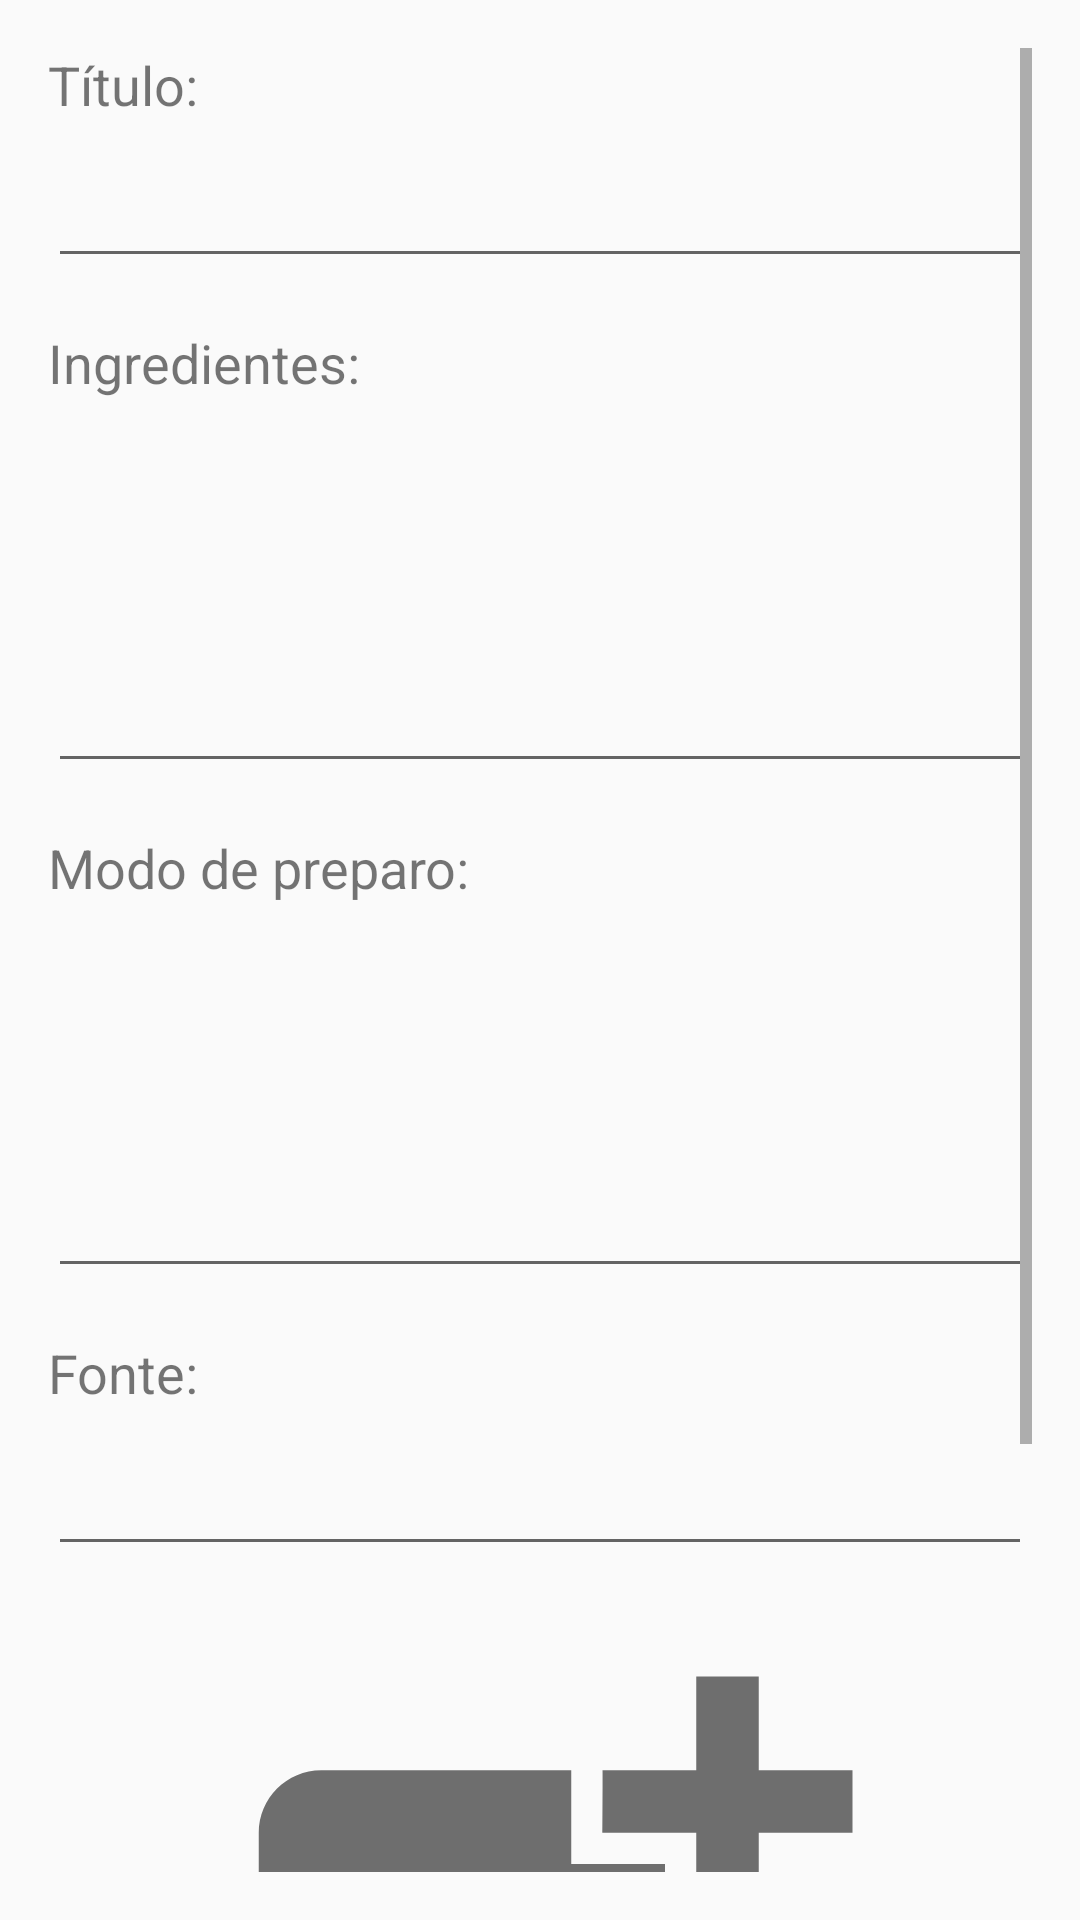

The Android layout XML behind this screen, and the referenced resources:
<!-- AndroidManifest.xml: application theme AppTheme -->
<!-- res/layout/activity_cadastrar_receita.xml -->
<?xml version="1.0" encoding="utf-8"?>
<ScrollView xmlns:android="http://schemas.android.com/apk/res/android"
    xmlns:app="http://schemas.android.com/apk/res-auto"
    xmlns:tools="http://schemas.android.com/tools"
    android:layout_width="match_parent"
    android:layout_height="match_parent"
    android:orientation="vertical"
    android:padding="16.0dip"
    tools:context=".activity.CadastrarReceitaActivity">

    <LinearLayout
        android:layout_width="fill_parent"
        android:layout_height="wrap_content"
        android:orientation="vertical">

        <TextView
            android:id="@+id/textView3"
            android:layout_width="fill_parent"
            android:layout_height="wrap_content"
            android:layout_marginBottom="8.0dip"
            android:text="Título:"
            android:textSize="18.0sp" />

        <EditText
            android:id="@+id/editTitulo"
            android:layout_width="fill_parent"
            android:layout_height="wrap_content"
            android:layout_marginBottom="16.0dip"
            android:ems="10"
            android:inputType="textPersonName|textCapWords"
            android:padding="10.0dip" />

        <TextView
            android:id="@+id/textView4"
            android:layout_width="fill_parent"
            android:layout_height="wrap_content"
            android:layout_marginBottom="8.0dip"
            android:text="Ingredientes:"
            android:textSize="18.0sp" />

        <EditText
            android:id="@+id/editIngr"
            android:layout_width="fill_parent"
            android:layout_height="120.0dip"
            android:layout_marginBottom="16.0dip"
            android:ems="10"
            android:gravity="start"
            android:inputType="textCapSentences|textMultiLine"
            android:overScrollMode="always"
            android:padding="10.0dip"
            android:scrollbarStyle="insideInset"
            android:scrollbars="vertical"
            android:singleLine="false" />

        <TextView
            android:id="@+id/textView5"
            android:layout_width="fill_parent"
            android:layout_height="wrap_content"
            android:layout_marginBottom="8.0dip"
            android:text="Modo de preparo:"
            android:textSize="18.0sp" />

        <EditText
            android:id="@+id/editDesc"
            android:layout_width="fill_parent"
            android:layout_height="120.0dip"
            android:layout_marginBottom="16.0dip"
            android:ems="10"
            android:gravity="start"
            android:inputType="textCapSentences|textMultiLine"
            android:nestedScrollingEnabled="true"
            android:overScrollMode="always"
            android:padding="10.0dip"
            android:scrollbarStyle="insideInset"
            android:scrollbars="vertical"
            android:singleLine="false" />

        <TextView
            android:id="@+id/textView6"
            android:layout_width="fill_parent"
            android:layout_height="wrap_content"
            android:layout_marginBottom="8.0dip"
            android:text="Fonte:"
            android:textSize="18.0sp" />

        <EditText
            android:id="@+id/editFonte"
            android:layout_width="fill_parent"
            android:layout_height="wrap_content"
            android:layout_marginBottom="16.0dip"
            android:ems="10"
            android:gravity="start"
            android:inputType="textPersonName|textCapSentences"
            android:padding="10.0dip"
            android:singleLine="false" />

        <ImageView
            android:id="@+id/imageCadastrarReceita"
            android:layout_width="250dp"
            android:layout_height="250dp"
            android:layout_gravity="center"
            android:scaleType="centerCrop"
            app:srcCompat="@drawable/ic_add_photo" />

        <Button
            android:id="@+id/btSalvar"
            style="@style/AppTheme"
            android:layout_width="fill_parent"
            android:layout_height="wrap_content"
            android:text="SALVAR RECEITA" />
    </LinearLayout>

</ScrollView>
<!-- resources referenced by this layout -->
<resources>
  <!-- drawable ic_add_photo (drawable) -->
  <vector xmlns:android="http://schemas.android.com/apk/res/android" android:width="200dp"
      android:height="200dp" android:tint="#6E6E6E"
      android:viewportWidth="24" android:viewportHeight="24">
      <path android:fillColor="@android:color/white" android:pathData="M19,7v2.99s-1.99,0.01 -2,0L17,7h-3s0.01,-1.99 0,-2h3L17,2h2v3h3v2h-3zM16,11L16,8h-3L13,5L5,5c-1.1,0 -2,0.9 -2,2v12c0,1.1 0.9,2 2,2h12c1.1,0 2,-0.9 2,-2v-8h-3zM5,19l3,-4 2,3 3,-4 4,5L5,19z"/>
  </vector>
  <style name="AppTheme" parent="Theme.AppCompat.Light">
          
          <item name="colorPrimary">@color/colorPrimary</item>
          <item name="colorPrimaryDark">@color/colorPrimaryDark</item>
          <item name="colorAccent">@color/colorAccent</item>
          <item name="toolbarStyle">@style/ToolBarStyle</item>
  
      </style>
  <color name="colorPrimary">#E600EE</color>
  <color name="colorPrimaryDark">#930098</color>
  <color name="colorAccent">#6F00EE</color>
  <style name="ToolBarStyle" parent="@style/Widget.AppCompat.Toolbar">
          <item name="titleTextColor">@color/toolbarTextColor</item>
      </style>
  <color name="toolbarTextColor">#FFFFFF</color>
</resources>
